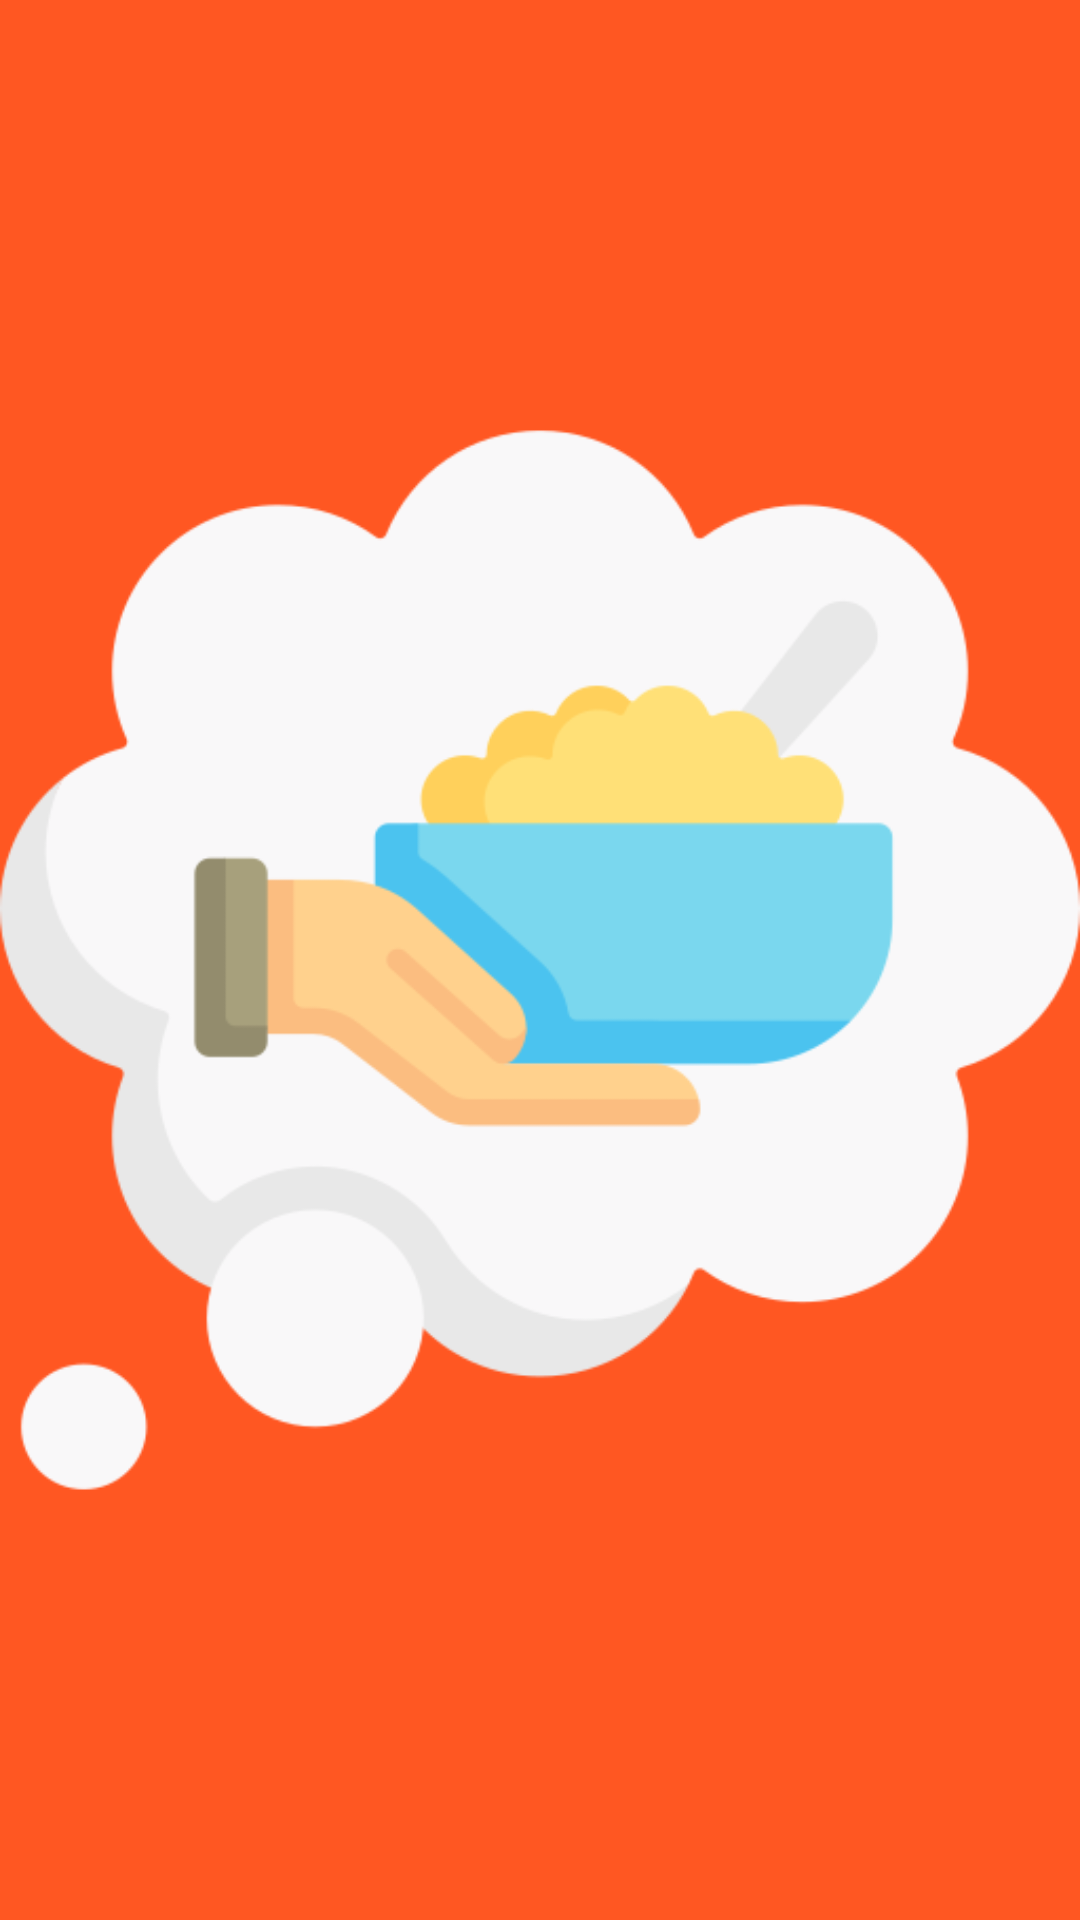

Write the Android layout XML for this screen, with the resource values it uses.
<!-- AndroidManifest.xml: application theme Theme.Waklny -->
<!-- res/layout/fragment_splash.xml -->
<?xml version="1.0" encoding="utf-8"?>
<androidx.constraintlayout.motion.widget.MotionLayout xmlns:android="http://schemas.android.com/apk/res/android"
    xmlns:app="http://schemas.android.com/apk/res-auto"
    xmlns:tools="http://schemas.android.com/tools"
    android:layout_width="match_parent"
    android:layout_height="match_parent"
    android:background="@color/purple_700"
    app:layoutDescription="@xml/fragment_splash_scene"
    tools:context=".UI.Splash">

    <ImageView
        android:id="@+id/imageView15"
        android:layout_width="wrap_content"
        android:layout_height="wrap_content"
        android:src="@drawable/hunger"
        app:layout_constraintBottom_toBottomOf="parent"
        app:layout_constraintEnd_toEndOf="parent"
        app:layout_constraintStart_toStartOf="parent"
        app:layout_constraintTop_toTopOf="parent" />

</androidx.constraintlayout.motion.widget.MotionLayout>
<!-- resources referenced by this layout -->
<resources>
  <color name="purple_700">#ff5722</color>
  <!-- drawable hunger: png bitmap (drawable, 26775 bytes) -->
  <style name="Theme.Waklny" parent="Theme.MaterialComponents.Light.NoActionBar.Bridge">
          
          <item name="colorPrimary">@color/purple_500</item>
          <item name="colorPrimaryVariant">@color/purple_700</item>
          <item name="colorOnPrimary">@color/purple_700</item>
          
          <item name="colorSecondary">@color/teal_200</item>
          <item name="colorSecondaryVariant">@color/teal1_200</item>
          <item name="colorOnSecondary">@color/black</item>
          
          <item name="android:statusBarColor" tools:targetApi="l">?attr/colorPrimaryVariant</item>
          
      </style>
  <color name="purple_500">#ff7043</color>
  <color name="teal_200">#FF03DAC5</color>
  <color name="teal1_200">#ff8a65</color>
  <color name="black">#FF000000</color>
</resources>
